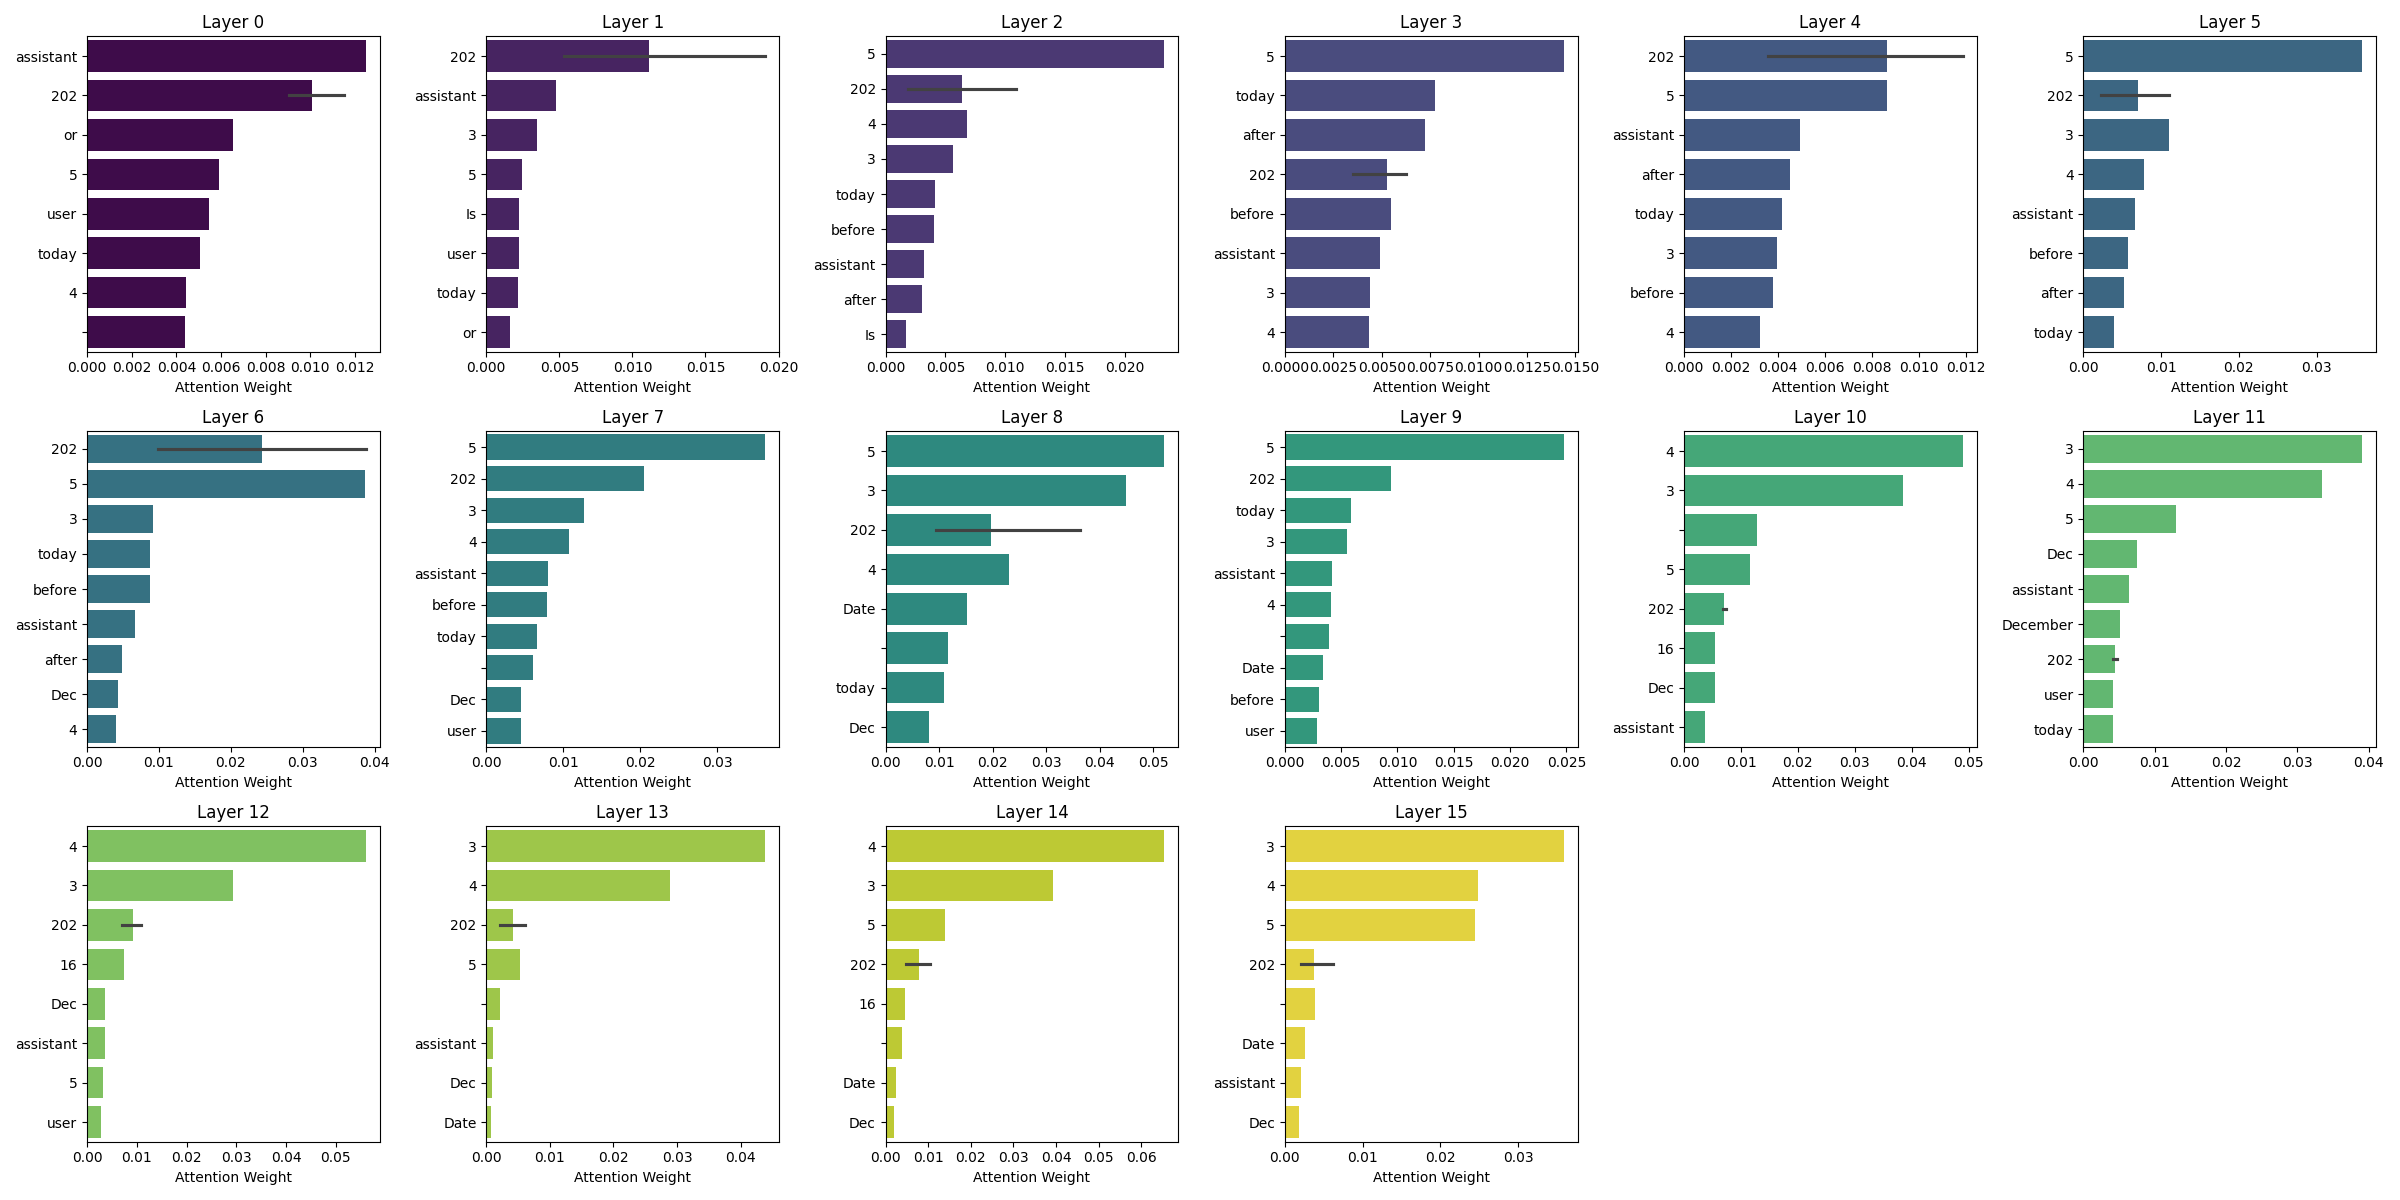

The data file committed next to this chart (first rows):
, Layer, Token, Attention
0, Layer 0, assistant, 0.01248
1, Layer 0, 202, 0.01153
2, Layer 0, 202, 0.009635
3, Layer 0, 202, 0.009033
4, Layer 0, or, 0.006533
5, Layer 0, 5, 0.005894
6, Layer 0, user, 0.00547
7, Layer 0, today, 0.005065
8, Layer 0, 4, 0.004417
9, Layer 0, , 0.004374
10, Layer 1, 202, 0.01907
11, Layer 1, 202, 0.009019
12, Layer 1, 202, 0.005283
13, Layer 1, assistant, 0.004787
14, Layer 1, 3, 0.003496
15, Layer 1, 5, 0.002422
16, Layer 1, Is, 0.002254
17, Layer 1, user, 0.002251
18, Layer 1, today, 0.002177
19, Layer 1, or, 0.001652
20, Layer 2, 5, 0.02329
21, Layer 2, 202, 0.01088
22, Layer 2, 4, 0.006805
23, Layer 2, 3, 0.005643
24, Layer 2, today, 0.004126
25, Layer 2, before, 0.004012
26, Layer 2, assistant, 0.003192
27, Layer 2, after, 0.003017
28, Layer 2, 202, 0.001906
29, Layer 2, Is, 0.001731
30, Layer 3, 5, 0.01439
31, Layer 3, today, 0.007763
32, Layer 3, after, 0.007252
33, Layer 3, 202, 0.006256
34, Layer 3, 202, 0.006072
35, Layer 3, before, 0.005502
36, Layer 3, assistant, 0.004936
37, Layer 3, 3, 0.004384
38, Layer 3, 4, 0.004333
39, Layer 3, 202, 0.003526
40, Layer 4, 202, 0.01185
41, Layer 4, 202, 0.01051
42, Layer 4, 5, 0.008645
43, Layer 4, assistant, 0.004918
44, Layer 4, after, 0.004517
45, Layer 4, today, 0.004178
46, Layer 4, 3, 0.003947
47, Layer 4, before, 0.00378
48, Layer 4, 202, 0.00356
49, Layer 4, 4, 0.003223
50, Layer 5, 5, 0.03585
51, Layer 5, 202, 0.01103
52, Layer 5, 3, 0.01097
53, Layer 5, 4, 0.007853
54, Layer 5, 202, 0.00769
55, Layer 5, assistant, 0.006583
56, Layer 5, before, 0.005718
57, Layer 5, after, 0.005272
58, Layer 5, today, 0.003896
59, Layer 5, 202, 0.002312
... 100 more rows
